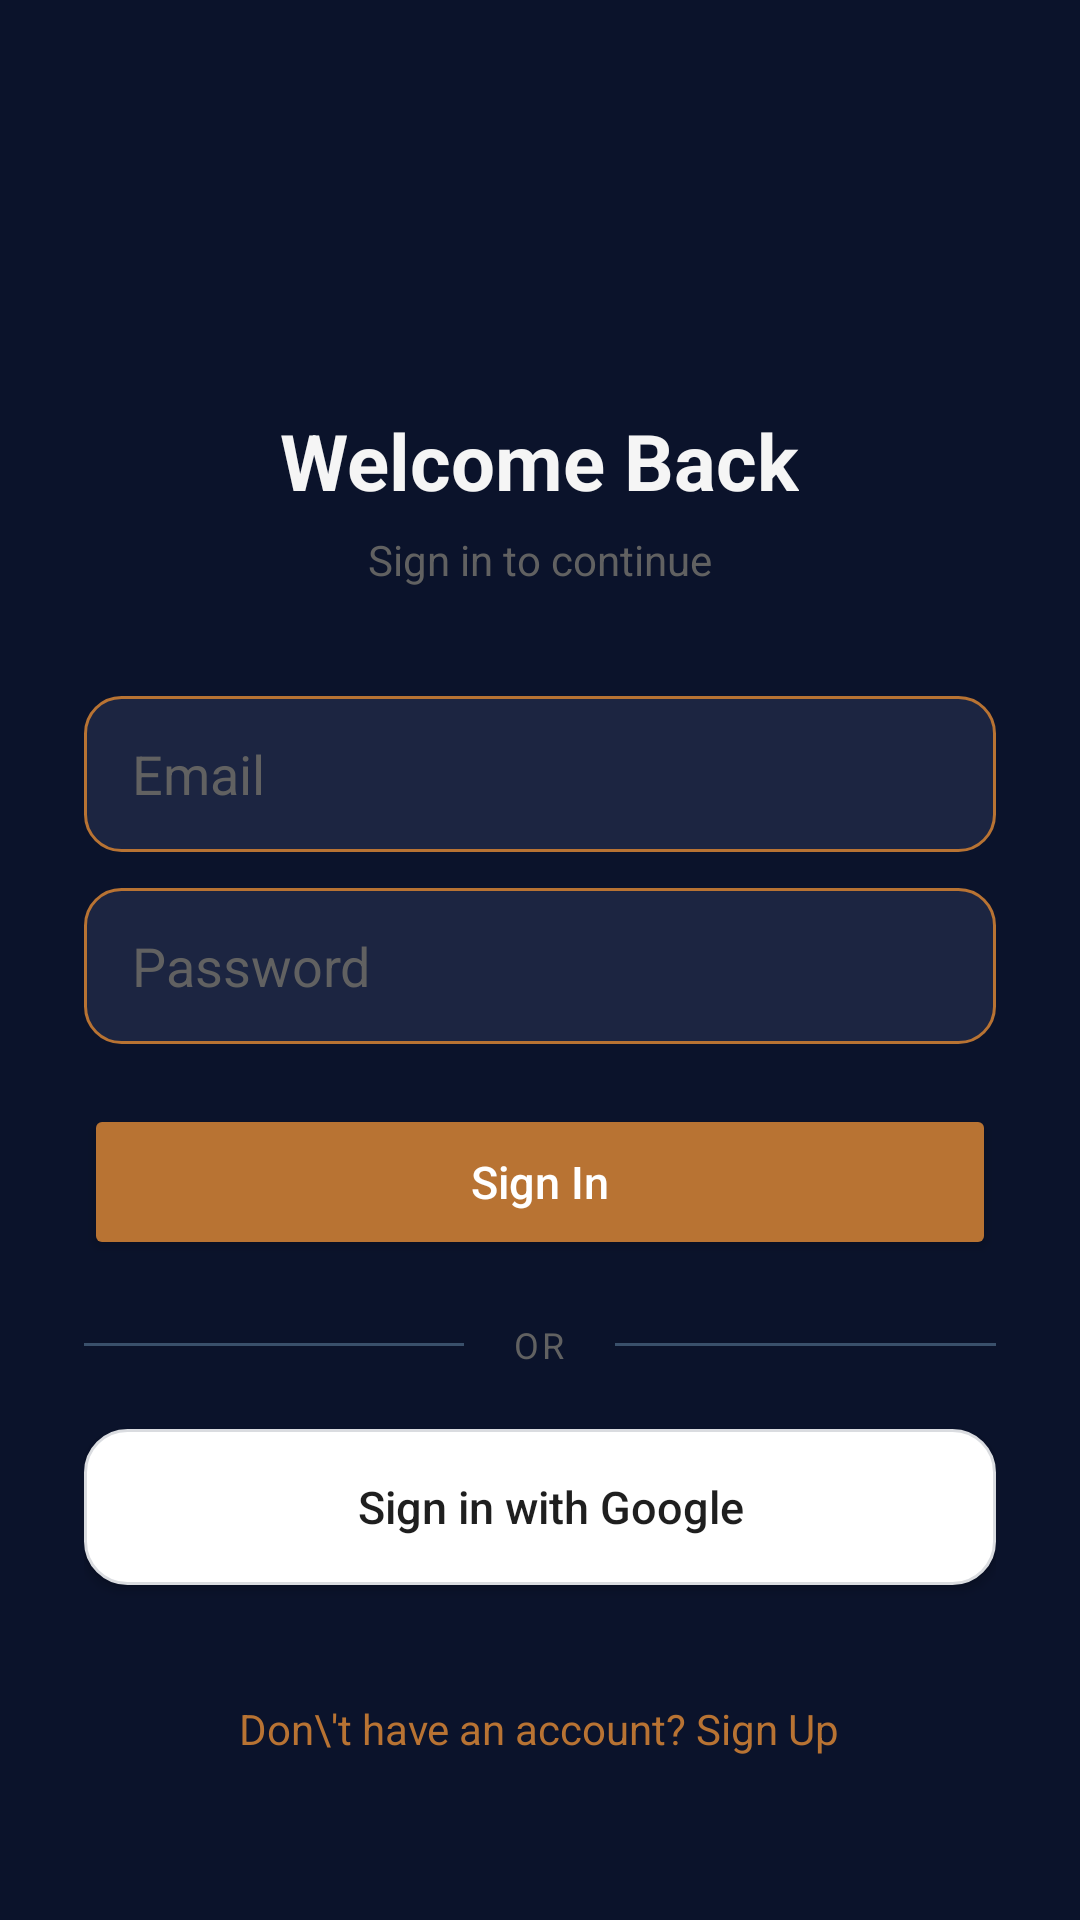

Write the Android layout XML for this screen, with the resource values it uses.
<!-- AndroidManifest.xml: application theme Theme.EventHub -->
<!-- res/layout/activity_login.xml -->
<?xml version="1.0" encoding="utf-8"?>
<ScrollView xmlns:android="http://schemas.android.com/apk/res/android"
    android:layout_width="match_parent"
    android:layout_height="match_parent"
    android:background="@color/background"
    android:fillViewport="true">

    <LinearLayout
        android:layout_width="match_parent"
        android:layout_height="wrap_content"
        android:orientation="vertical"
        android:gravity="center_horizontal"
        android:paddingStart="28dp"
        android:paddingEnd="28dp"
        android:paddingTop="48dp"
        android:paddingBottom="32dp">

        
        <ImageView
            android:layout_width="72dp"
            android:layout_height="72dp"
            android:src="@mipmap/ic_launcher"
            android:layout_marginBottom="16dp"/>

        
        <TextView
            android:layout_width="wrap_content"
            android:layout_height="wrap_content"
            android:text="Welcome Back"
            android:textColor="@color/textPrimary"
            android:textSize="26sp"
            android:textStyle="bold"
            android:layout_marginBottom="6dp"/>

        <TextView
            android:layout_width="wrap_content"
            android:layout_height="wrap_content"
            android:text="Sign in to continue"
            android:textColor="@color/text_dim"
            android:textSize="14sp"
            android:layout_marginBottom="36dp"/>

        
        <EditText
            android:id="@+id/etEmail"
            android:layout_width="match_parent"
            android:layout_height="52dp"
            android:hint="Email"
            android:textColorHint="@color/text_dim"
            android:textColor="@color/text_primary"
            android:background="@drawable/edittext_bg"
            android:paddingStart="16dp"
            android:paddingEnd="16dp"
            android:inputType="textEmailAddress"
            android:layout_marginBottom="12dp"/>

        
        <EditText
            android:id="@+id/etPassword"
            android:layout_width="match_parent"
            android:layout_height="52dp"
            android:hint="Password"
            android:textColorHint="@color/text_dim"
            android:textColor="@color/text_primary"
            android:background="@drawable/edittext_bg"
            android:paddingStart="16dp"
            android:paddingEnd="16dp"
            android:inputType="textPassword"
            android:layout_marginBottom="20dp"/>

        
        <Button
            android:id="@+id/btnLogin"
            android:layout_width="match_parent"
            android:layout_height="52dp"
            android:text="Sign In"
            android:textColor="@color/on_primary"
            android:backgroundTint="@color/primary"
            android:textAllCaps="false"
            android:textSize="15sp"
            android:layout_marginBottom="20dp"/>

        
        <LinearLayout
            android:layout_width="match_parent"
            android:layout_height="wrap_content"
            android:orientation="horizontal"
            android:gravity="center_vertical"
            android:layout_marginBottom="20dp">

            <View
                android:layout_width="0dp"
                android:layout_height="1dp"
                android:layout_weight="1"
                android:background="@color/divider"/>

            <TextView
                android:layout_width="wrap_content"
                android:layout_height="wrap_content"
                android:text="OR"
                android:textColor="@color/text_dim"
                android:textSize="12sp"
                android:letterSpacing="0.1"
                android:paddingStart="16dp"
                android:paddingEnd="16dp"/>

            <View
                android:layout_width="0dp"
                android:layout_height="1dp"
                android:layout_weight="1"
                android:background="@color/divider"/>
        </LinearLayout>

        
        <Button
            android:id="@+id/btnGoogleSignIn"
            android:layout_width="match_parent"
            android:layout_height="52dp"
            android:text="  Sign in with Google"
            android:textColor="@color/google_btn_text"
            android:background="@drawable/google_btn_bg"
            android:textAllCaps="false"
            android:textSize="15sp"
            android:layout_marginBottom="24dp"/>

        
        <TextView
            android:id="@+id/btnGoToSignup"
            android:layout_width="wrap_content"
            android:layout_height="48dp"
            android:gravity="center"
            android:text="Don\'t have an account? Sign Up"
            android:textColor="@color/primary"
            android:textSize="14sp"
            android:padding="10dp"/>

    </LinearLayout>
</ScrollView>
<!-- resources referenced by this layout -->
<resources>
  <color name="background">#0B132B</color>
  <color name="divider">#3A506B</color>
  <color name="google_btn_text">#1F1F1F</color>
  <color name="on_primary">#FFFFFF</color>
  <color name="primary">#B87333</color>
  <color name="textPrimary">#F5F5F5</color>
  <color name="text_dim">#616161</color>
  <color name="text_primary">#E0E0E0</color>
  <!-- drawable edittext_bg (drawable) -->
  <?xml version="1.0" encoding="utf-8"?>
  <shape xmlns:android="http://schemas.android.com/apk/res/android">
      <solid android:color="@color/card"/>
      <corners android:radius="12dp"/>
      <stroke
          android:width="1dp"
          android:color="@color/primary"/>
  </shape>
  <!-- drawable google_btn_bg (drawable) -->
  <?xml version="1.0" encoding="utf-8"?>
  <shape xmlns:android="http://schemas.android.com/apk/res/android">
      <solid android:color="@color/google_btn_bg"/>
      <corners android:radius="14dp"/>
      <stroke
          android:width="1dp"
          android:color="@color/google_btn_stroke"/>
  </shape>
  <style name="Theme.EventHub" parent="Theme.Material3.DayNight.NoActionBar">
          <item name="colorPrimary">@color/primary</item>
          <item name="colorOnPrimary">@color/on_primary</item>
          <item name="colorSecondary">@color/accent</item>
          <item name="colorSurface">@color/surface</item>
          <item name="android:colorBackground">@color/background</item>
          <item name="android:windowBackground">@color/background</item>
          <item name="android:statusBarColor">@color/background</item>
          <item name="android:navigationBarColor">@color/background</item>
          <item name="android:windowLightStatusBar">false</item>
      </style>
  <color name="card">#1C2541</color>
  <color name="google_btn_bg">#FFFFFF</color>
  <color name="google_btn_stroke">#DADCE0</color>
  <color name="accent">#C62828</color>
  <color name="surface">#1C2541</color>
</resources>
